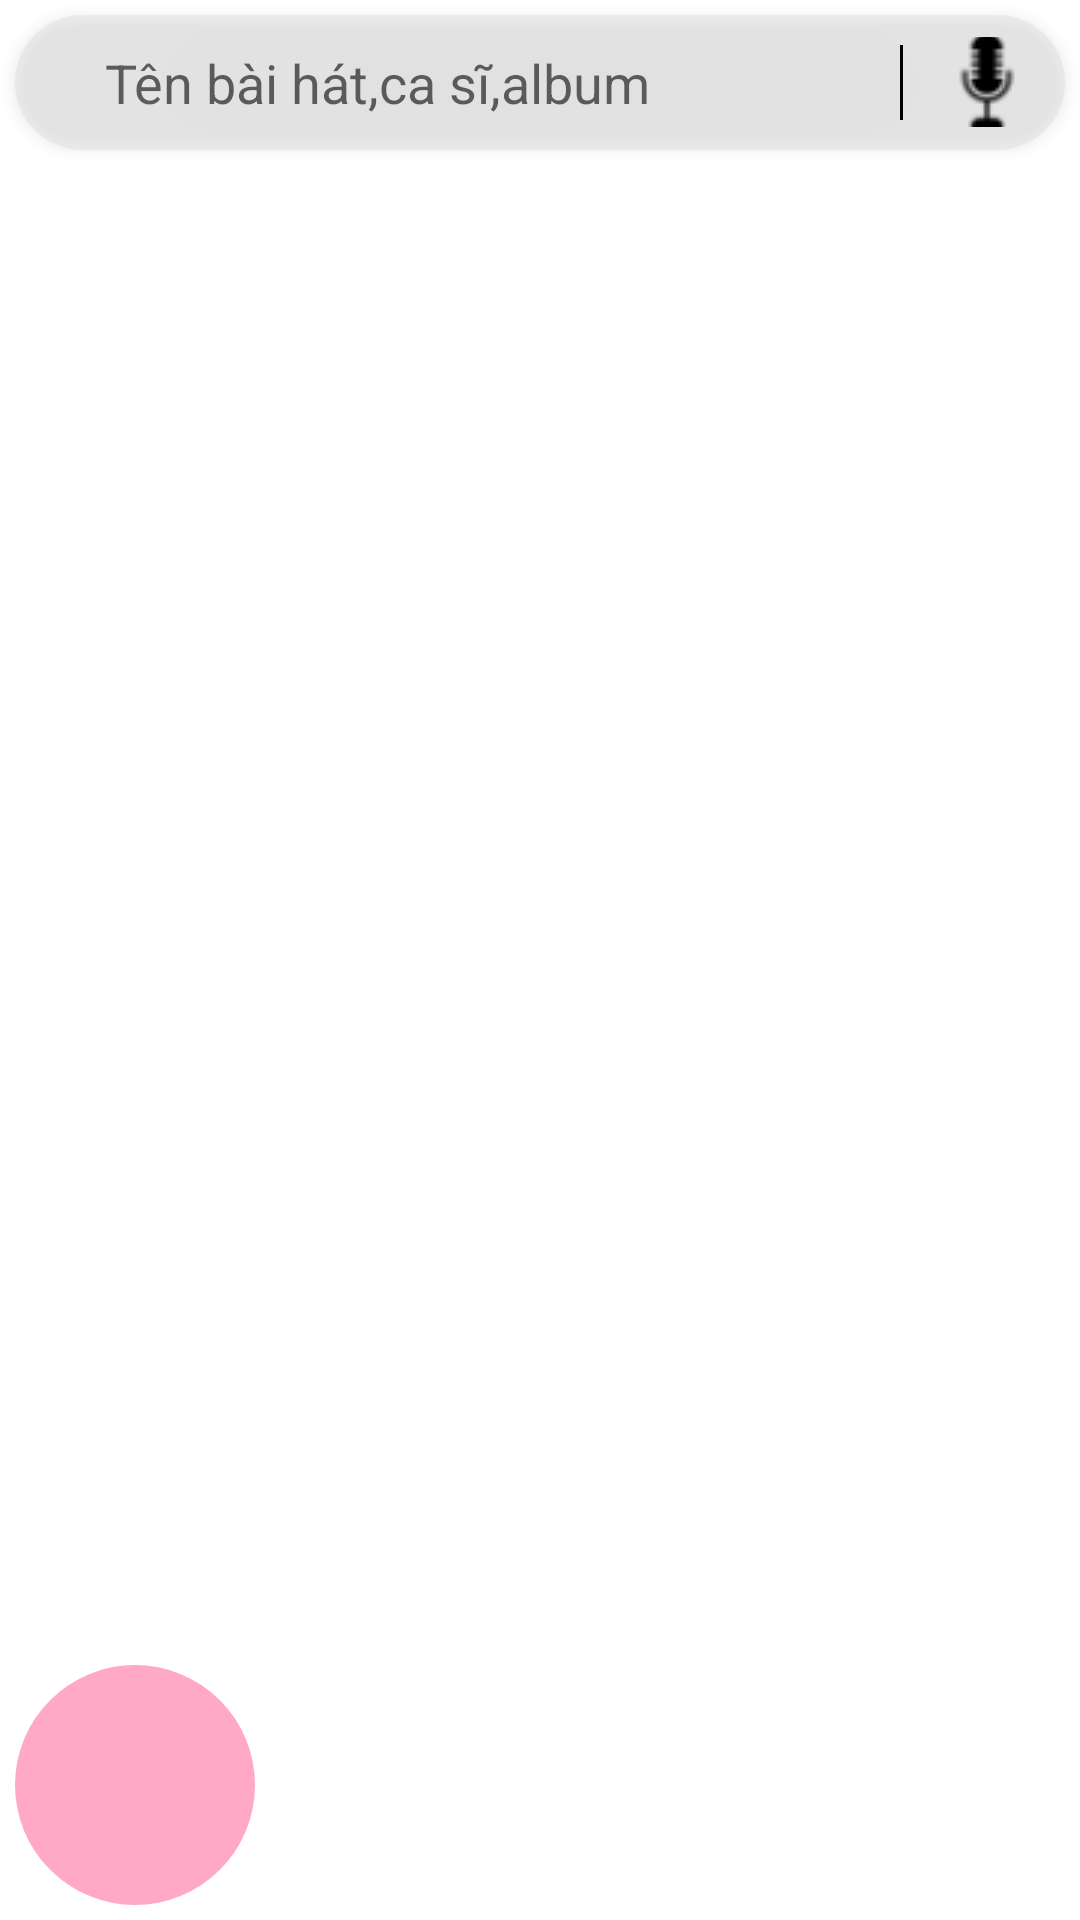

Produce the Android XML layout that renders to this screen, including the resource entries it uses.
<!-- AndroidManifest.xml: application theme AppTheme -->
<!-- res/layout/activity_trang_chu.xml -->
<?xml version="1.0" encoding="utf-8"?>
<LinearLayout xmlns:android="http://schemas.android.com/apk/res/android"
    xmlns:app="http://schemas.android.com/apk/res-auto"
    xmlns:tools="http://schemas.android.com/tools"
    android:layout_width="match_parent"
    android:layout_height="match_parent"
    android:orientation="vertical"
    android:background="#FFFFFF"
    android:id="@+id/frame"

    tools:context=".activity.TrangChuActivity">
    <LinearLayout
        android:elevation="3dp"
        android:layout_margin="5dp"
        android:gravity="center"
        android:layout_gravity="center"
        android:id="@+id/layoutSearch"
        android:background="@drawable/bacgroundsearch"
        android:layout_width="match_parent"
        android:layout_height="45dp"
        android:orientation="horizontal"
        >
        <ImageButton
            android:layout_marginLeft="10dp"
            android:paddingLeft="5dp"
            android:paddingRight="5dp"
            android:background="@color/colortran"
            android:layout_gravity="center"
            android:layout_width="wrap_content"
            android:layout_height="50dp"
            android:src="@drawable/icsearchblack24dp"/>
        <EditText
            android:id="@+id/txtsearch"
            android:layout_width="match_parent"
            android:layout_height="wrap_content"
            android:layout_weight="1"
            android:background="@color/colortran"
            android:padding="10dp"
            android:hint="Tên bài hát,ca sĩ,album"
            android:textAlignment="textStart"
            android:textAllCaps="false" />
        <View
            android:layout_marginTop="10dp"
            android:layout_marginBottom="10dp"
            android:layout_width="1dp"
            android:layout_height="match_parent"
            android:background="#000"
            ></View>
        <ImageButton
            android:layout_marginLeft="2dp"
            android:id="@+id/imghinh"
            android:paddingRight="10dp"
            android:paddingLeft="10dp"
            android:background="@color/colortran"
            android:layout_gravity="center"
            android:layout_width="wrap_content"
            android:layout_height="30dp"
            android:src="@drawable/microphone"/>
    </LinearLayout>

    <FrameLayout
        android:layout_weight="1"
        android:layout_width="match_parent"
        android:layout_height="match_parent">

        <android.support.v4.view.ViewPager
            android:id="@+id/myViewPager"
            android:layout_width="match_parent"
            android:layout_height="wrap_content">

        </android.support.v4.view.ViewPager>
        <android.support.v7.widget.Toolbar
            android:elevation="3dp"
            android:id="@+id/tool_bar"
            android:layout_width="match_parent"
            android:layout_height="55dp"
            android:background="@android:color/transparent">
            <FrameLayout
                android:id="@+id/layoutTrangchu"
                android:visibility="gone"
                android:layout_width="match_parent"
                android:layout_height="match_parent">
                <RelativeLayout
                    android:layout_width="match_parent"
                    android:layout_height="match_parent">
                    <com.nightonke.boommenu.BoomMenuButton
                        android:id="@+id/bmb1"
                        android:layout_alignParentEnd="true"
                        android:layout_alignParentRight="true"
                        android:layout_width="wrap_content"
                        android:layout_height="wrap_content"
                        app:bmb_backgroundEffect="false"
                        app:bmb_showDuration="2000"
                        app:bmb_hideDuration="2000"
                        app:bmb_buttonEnum="textOutsideCircle"
                        app:bmb_piecePlaceEnum="piecePlace_dot_9_1"
                        app:bmb_buttonPlaceEnum="buttonPlace_sc_9_2"
                        />
                    <com.nightonke.boommenu.BoomMenuButton
                        android:id="@+id/bmb"
                        android:layout_width="wrap_content"
                        android:layout_height="wrap_content"
                        app:bmb_backgroundEffect="false"
                        app:bmb_boomEnum="boomParabola_2"
                        app:bmb_piecePlaceEnum="piecePlace_ham_6"
                        app:bmb_buttonPlaceEnum="buttonPlace_ham_6"
                        app:bmb_showDuration="2000"
                        app:bmb_hideDuration="2000"/>

                </RelativeLayout>
            </FrameLayout>

        </android.support.v7.widget.Toolbar>
        <LinearLayout
            android:visibility="gone"
            android:background="@color/colortran"
            android:layout_margin="5dp"
            android:layout_gravity="bottom|center"
            android:orientation="vertical"
            android:id="@+id/linearlayouttrangchu"
            android:layout_width="wrap_content"
            android:layout_height="wrap_content">

        </LinearLayout>
        <FrameLayout

            android:visibility="visible"
            android:background="@drawable/backgroundsublayout2"
            android:layout_margin="5dp"
            android:layout_gravity="bottom|left"
            android:id="@+id/linearlayoutmicro"
            android:layout_width="80dp"
            android:layout_height="80dp">
            <ImageView
                android:alpha="0.8"
                android:layout_gravity="center"
                android:id="@+id/imgmicro"
                android:layout_margin="10dp"
                android:src="@drawable/microphonered"
                android:scaleType="centerCrop"
                android:layout_width="40dp"
                android:layout_height="40dp" />
        </FrameLayout>
    </FrameLayout>

    <android.support.design.widget.TabLayout
        android:visibility="gone"
        app:tabIndicatorColor="#FF6D00"
        app:tabMode="fixed"
        app:tabSelectedTextColor="#FF6D00"
        app:tabTextColor="#0d0d0d"
        app:tabIndicatorHeight="2dp"
        app:tabTextAppearance="@style/MineCustomTabText"
        android:id="@+id/myTabLayout"
        android:background="@android:color/transparent"
        android:layout_width="match_parent"
        android:layout_height="50dp">

    </android.support.design.widget.TabLayout>
</LinearLayout>
<!-- resources referenced by this layout -->
<resources>
  <color name="colortran">#00D81B60</color>
  <!-- drawable bacgroundsearch (drawable-v24) -->
  <?xml version="1.0" encoding="utf-8"?>
  <shape xmlns:android="http://schemas.android.com/apk/res/android"
      android:shape="rectangle">
      <solid android:color="#80E0E0E0"></solid>
      <corners android:radius="30dp"></corners>
  
  
  </shape>
  <!-- drawable backgroundsublayout2 (drawable) -->
  <?xml version="1.0" encoding="utf-8"?>
  <shape xmlns:android="http://schemas.android.com/apk/res/android"
      android:shape="rectangle">
      <gradient android:angle="270"
          android:startColor="#73FF4081"
          android:centerColor="#73FF4081"
          android:endColor="#73FF4081"
          ></gradient>
      <corners android:radius="50dp"></corners>
  
  
  </shape>
  <!-- drawable microphone: png bitmap (drawable-v24, 862 bytes) -->
  <style name="MineCustomTabText" parent="TextAppearance.Design.Tab">
          <item name="android:textSize">12sp</item>
          <item name="android:fontFamily">cursive</item>
      </style>
  <style name="AppTheme" parent="Theme.AppCompat.Light.NoActionBar">
          
          <item name="colorPrimary">@color/colorPrimary</item>
          <item name="colorPrimaryDark">@color/colorPrimaryDark</item>
          <item name="colorAccent">@color/colorAccent</item>
  
      </style>
  <color name="colorPrimary">#008577</color>
  <color name="colorPrimaryDark">#8f367c</color>
  <color name="colorAccent">#D81B60</color>
</resources>
